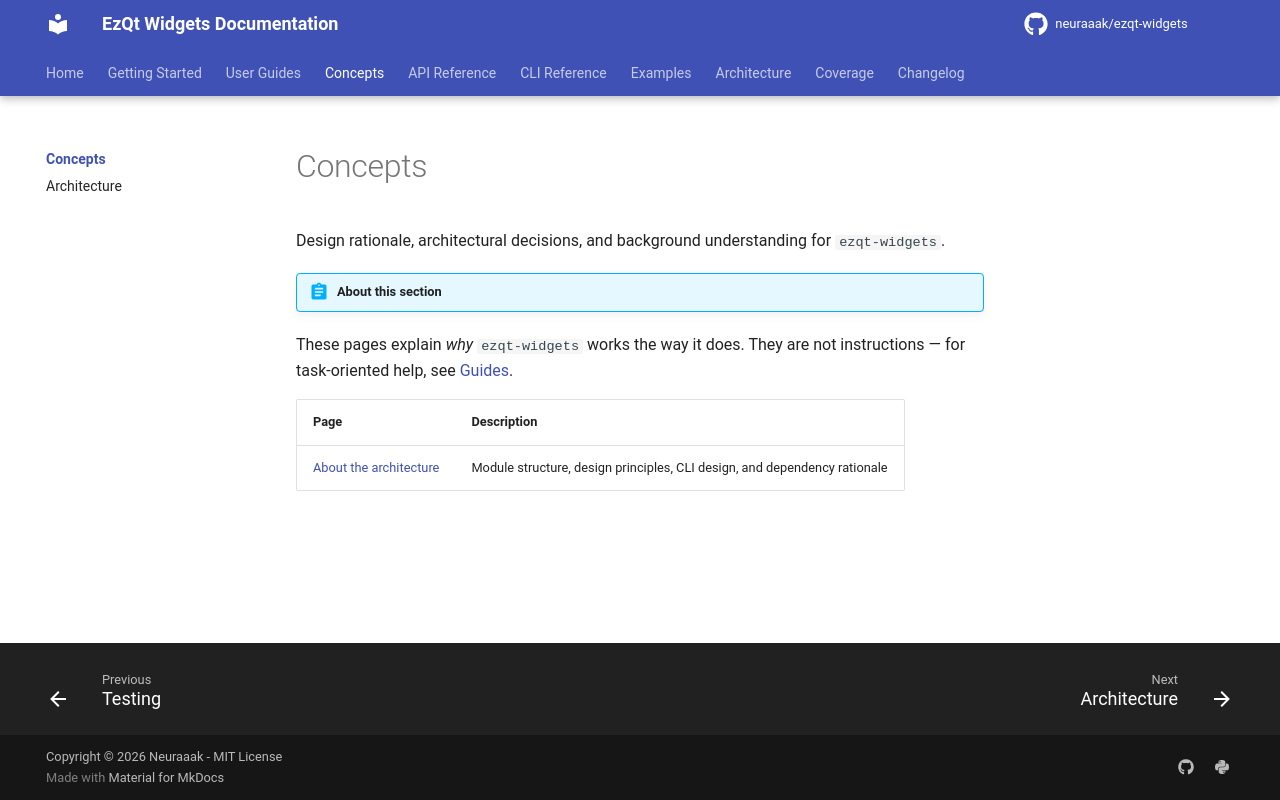

repository: neuraaak/ezqt-widgets · page: 2.7.4/concepts/index.html · generator: mkdocs

# Concepts

Design rationale, architectural decisions, and background understanding for `ezqt-widgets`.

!!! abstract "About this section"
These pages explain _why_ `ezqt-widgets` works the way it does.
They are not instructions — for task-oriented help, see [Guides](../guides/index.md).

| Page                                            | Description                                                               |
| ----------------------------------------------- | ------------------------------------------------------------------------- |
| [About the architecture](about-architecture.md) | Module structure, design principles, CLI design, and dependency rationale |
